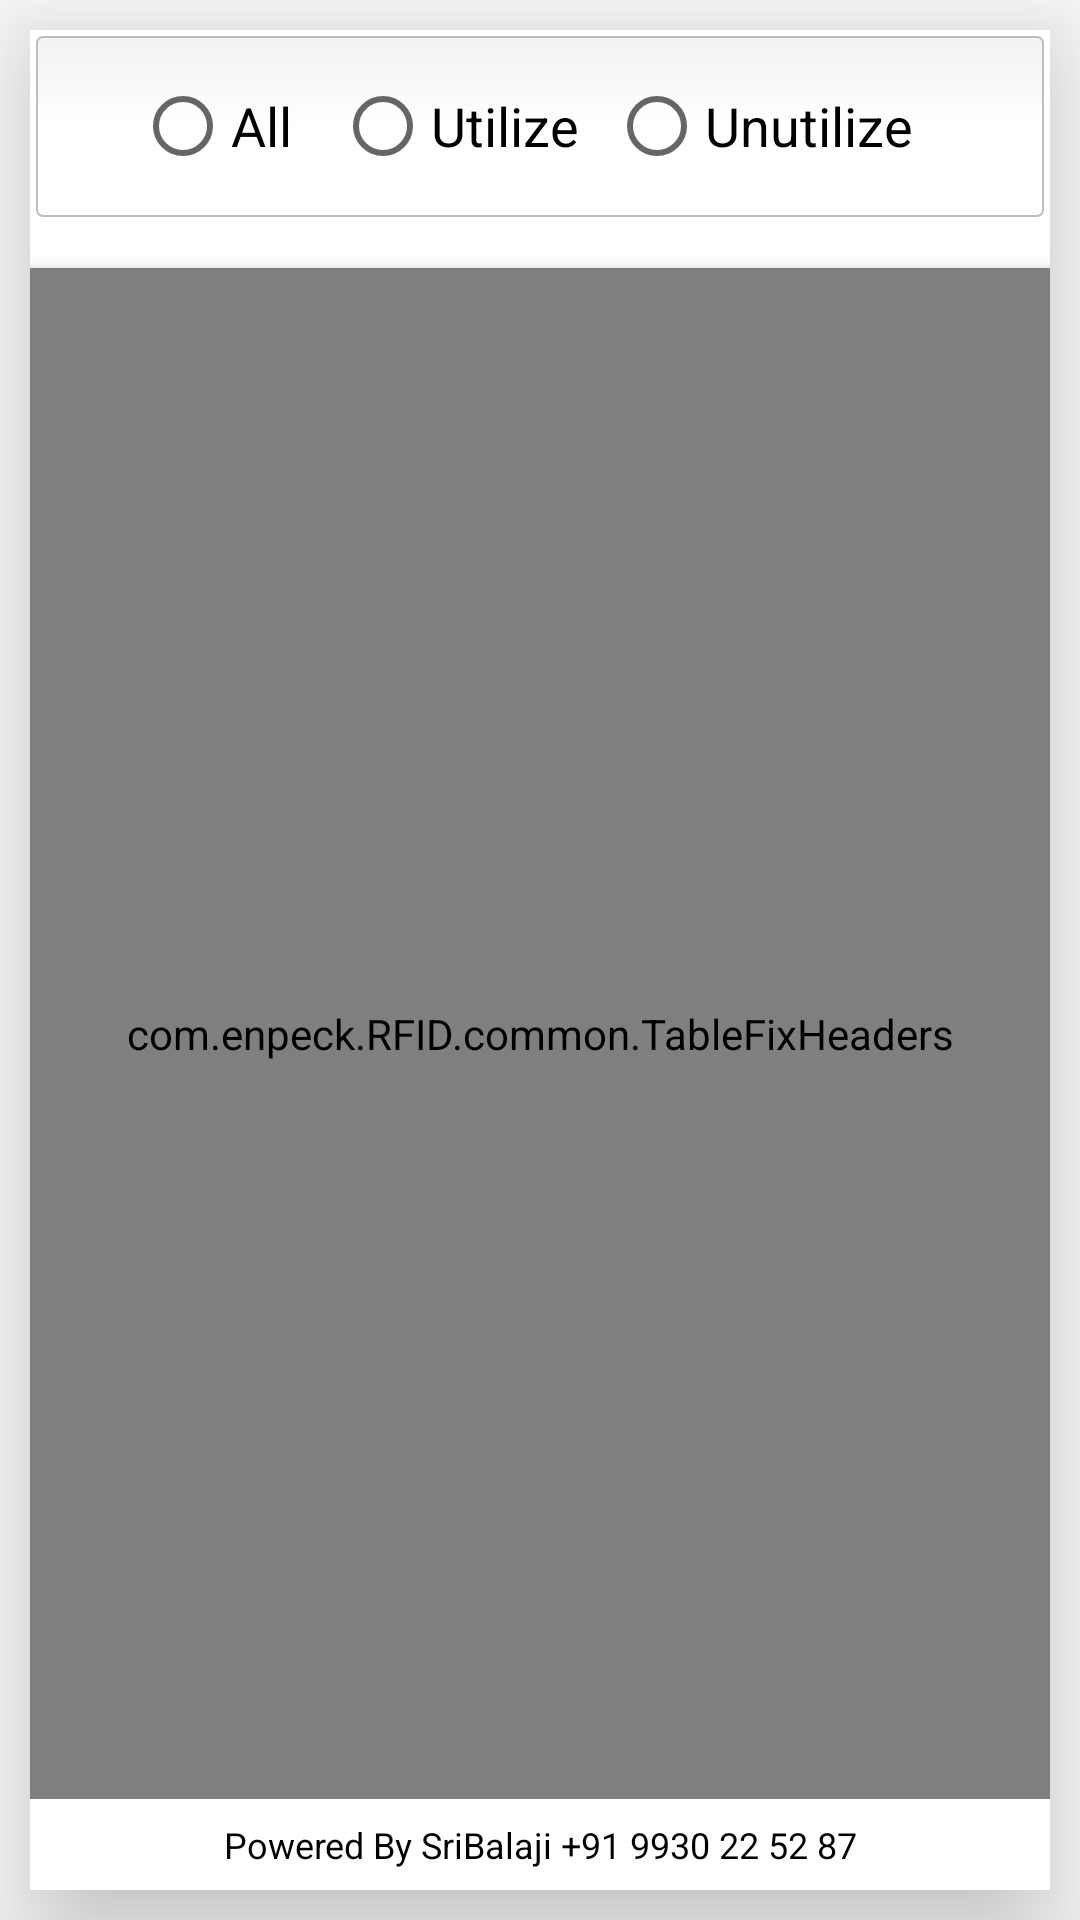

Write the Android layout XML for this screen, with the resource values it uses.
<!-- AndroidManifest.xml: application theme AppTheme -->
<!-- res/layout/fragment_stock_seal_report.xml -->
<LinearLayout xmlns:android="http://schemas.android.com/apk/res/android"
    xmlns:tools="http://schemas.android.com/tools"
    android:layout_width="match_parent"
    android:layout_height="match_parent"
    tools:context="com.enpeck.RFID.StockSealReportFragment">

    <LinearLayout
        android:layout_width="match_parent"
        android:layout_height="match_parent"
        android:layout_margin="10dp"
        android:background="#FFFFFF"
        android:elevation="24dp"
        android:gravity="end"
        android:orientation="vertical">

        <LinearLayout
            android:layout_width="match_parent"
            android:layout_height="match_parent"
            android:layout_alignParentLeft="true"
            android:layout_alignParentStart="true"
            android:layout_alignParentTop="true"
            android:orientation="vertical"
            android:weightSum="2">

            <LinearLayout
                android:layout_width="match_parent"
                android:layout_height="0dp"
                android:layout_margin="2dp"
                android:layout_weight="0.2"
                android:background="@drawable/square"
                android:orientation="vertical"
                >

                <LinearLayout
                    android:layout_width="match_parent"
                    android:layout_height="0dp"
                    android:layout_gravity="center"
                    android:layout_marginRight="5dp"
                    android:layout_weight="1"
                    android:weightSum="2">


                    <RadioGroup
                        android:id="@+id/radioGroup"
                        android:layout_width="match_parent"
                        android:layout_height="match_parent"
                        android:gravity="center"
                        android:orientation="horizontal">

                        <RadioButton
                            android:id="@+id/all"
                            android:layout_width="wrap_content"
                            android:layout_height="wrap_content"
                            android:layout_margin="5dp"
                            android:text="All "
                            android:textSize="18sp" />

                        <RadioButton
                            android:id="@+id/utilize"
                            android:layout_width="wrap_content"
                            android:layout_height="wrap_content"
                            android:layout_margin="5dp"
                            android:text="Utilize"
                            android:textSize="18sp" />

                        <RadioButton
                            android:id="@+id/unutilize"
                            android:layout_width="wrap_content"
                            android:layout_height="wrap_content"
                            android:layout_margin="5dp"
                            android:text="Unutilize"
                            android:textSize="18sp" />

                    </RadioGroup>
                </LinearLayout>
                
            </LinearLayout>

            <LinearLayout

                android:layout_width="match_parent"
                android:layout_height="0dp"
                android:layout_marginTop="10dp"
                android:layout_weight="1.7">

                <FrameLayout
                    android:layout_width="match_parent"
                    android:layout_height="match_parent">

                    <TextView
                        android:id="@+id/hintetext"
                        android:layout_width="match_parent"
                        android:layout_height="match_parent"
                        android:gravity="center"
                        android:text="There is no data Available.
  Please Select Another date." />

                    <com.enpeck.RFID.common.TableFixHeaders
                        android:id="@+id/table"
                        android:layout_width="match_parent"
                        android:layout_height="match_parent"
                        android:layout_marginTop="5dp"
                        android:elevation="4dp"
                        android:scrollbars="horizontal|vertical" />

                </FrameLayout>

            </LinearLayout>

            <TextView
                android:layout_width="match_parent"
                android:layout_height="0dp"
                android:layout_gravity="bottom"
                android:layout_weight=".1"
                android:gravity="center"
                android:text="@string/info"
                android:textColor="#000"
                android:textSize="12dp" />


        </LinearLayout>
    </LinearLayout>
</LinearLayout>
<!-- resources referenced by this layout -->
<resources>
  <color name="colorPrimary">#3F51B5</color>
  <!-- drawable circle_red_button (drawable) -->
  <?xml version="1.0" encoding="utf-8"?>
  <shape xmlns:android="http://schemas.android.com/apk/res/android"
  android:shape="rectangle"
  android:padding="10dp"
      >
  <solid android:color="#2366ec"/>
  <corners
      android:radius="2dp"
      />
  
  
  
  <stroke
      android:color="#C5B59B"
      android:width="2dp"/>
  
  
  </shape>
  <!-- drawable square (drawable) -->
  <?xml version="1.0" encoding="utf-8"?>
  <selector xmlns:android="http://schemas.android.com/apk/res/android">
  
      <item android:state_pressed="true" android:state_focused="true">
          <shape>
              <solid android:color="#006EC0"/>
              <stroke
                  android:width="2.3dp"
                  android:color="#006EC0" />
              <corners
                  android:radius="2dp" />
          </shape>
      </item>
  
      <item android:state_pressed="true" android:state_focused="false">
          <shape>
              <solid android:color="#006EC0"/>
              <stroke
                  android:width="2.3dp"
                  android:color="#006EC0" />
              <corners
                  android:radius="2dp" />
          </shape>
      </item>
  
      <item android:state_pressed="false" android:state_focused="true">
          <shape>
              <solid android:color="#FFFFFF"/>
              <stroke
                  android:width="2.3dp"
                  android:color="#006EC0" />
              <corners
                  android:radius="2dp" />
          </shape>
      </item>
  
      <item android:state_pressed="false" android:state_focused="false">
          <shape>
              <gradient
                  android:startColor="#F2F2F2"
                  android:centerColor="#FFFFFF"
                  android:endColor="#FFFFFF"
                  android:angle="270"
                  />
              <stroke
                  android:width="0.7dp"
                  android:color="#BDBDBD" />
              <corners
                  android:radius="2dp" />
          </shape>
      </item>
  
      <item android:state_enabled="true">
          <shape>
              <padding
                  android:left="4dp"
                  android:top="4dp"
                  android:right="4dp"
                  android:bottom="4dp"
                  />
          </shape>
      </item>
  
  </selector>
  <string name="info">Powered By SriBalaji +91 9930 22 52 87</string>
  <style name="AppTheme" parent="Theme.AppCompat.Light.DarkActionBar">
          
          
          <item name="colorPrimary">@color/colorPrimary</item>
          <item name="colorPrimaryDark">@color/colorPrimaryDark</item>
          <item name="colorAccent">@color/colorAccent</item>
      </style>
  <color name="colorPrimaryDark">#303F9F</color>
  <color name="colorAccent">#FF4081</color>
</resources>
